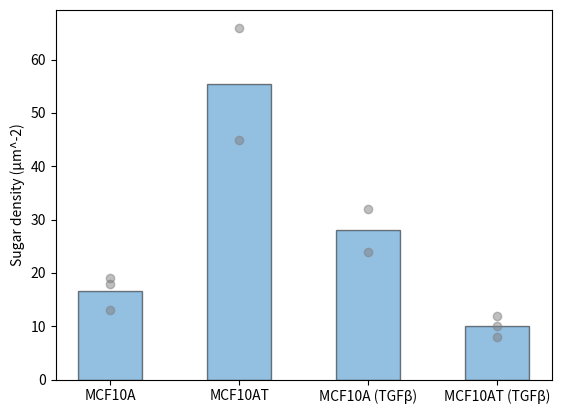

Here is the Python script that generated this plot:
#!/usr/bin/env python3
# -*- coding: utf-8 -*-
"""
Created on Thu Nov 30 20:56:34 2023

[redacted]
"""

import numpy as np
import matplotlib.pyplot as plt
import seaborn

π = np.pi
plt.close('all')

experiments = ['MCF10A', 'MCF10AT', 'MCF10A (TGFβ)', 'MCF10AT (TGFβ)']

data = {}

data[experiments[0]] = np.array([13, 19, 18])
data[experiments[1]] = np.array([66, 45])
data[experiments[2]] = np.array([24, 32])    
data[experiments[3]] = np.array([8, 12, 10])


for i in range(4):
        
    plt.bar(experiments[i], np.mean(data[experiments[i]]), color='#2880C4',
            alpha=0.5, width=0.5, edgecolor='black', linewidth=1)
    
    # plt.errorbar(experiments[i], np.mean(data[experiments[i]]), 
    #              yerr=np.std(data[experiments[i]]), color='black', capsize=4)
    
    for j, value in enumerate(data[experiments[i]]):
        
        plt.scatter(experiments[i], value, color='gray', alpha=0.5)
        
plt.ylabel('Sugar density (μm^-2)')
               
